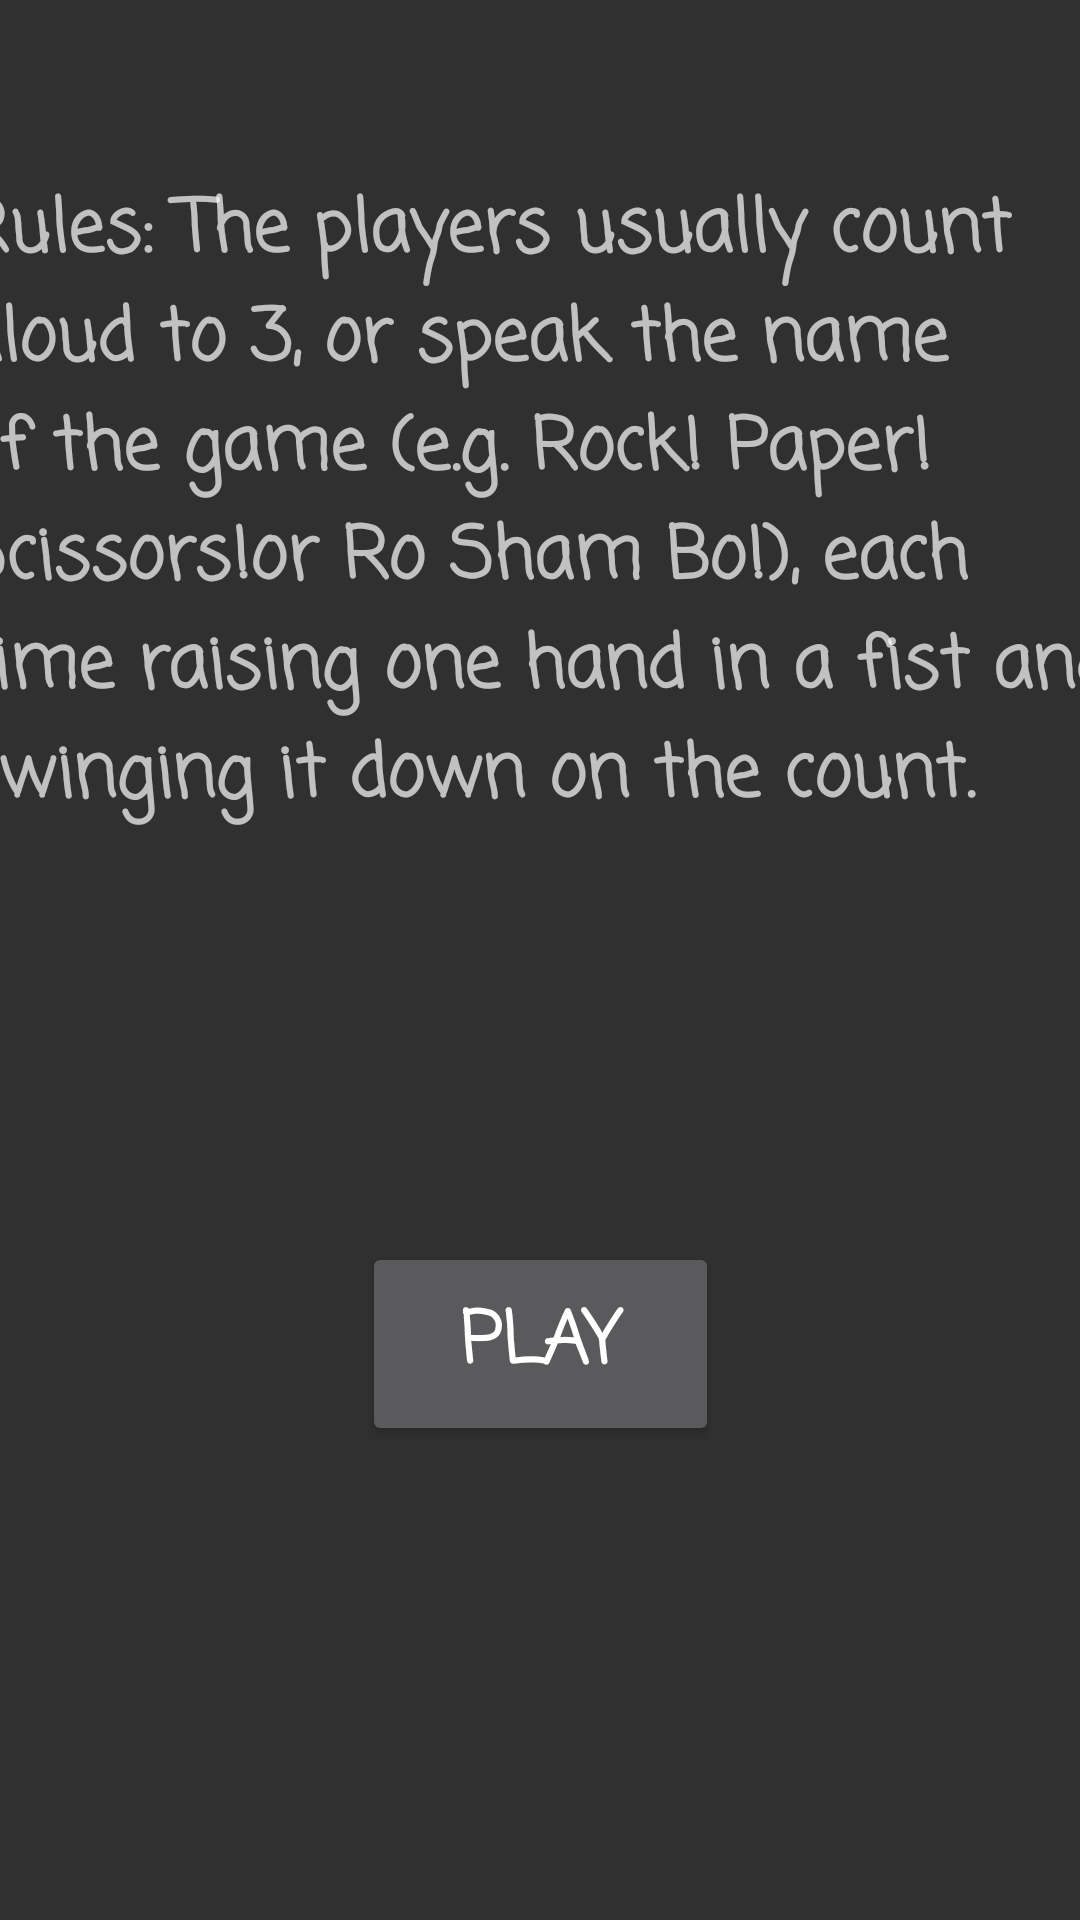

This screen was rendered from an Android layout file. Write that file and the resources it references.
<!-- AndroidManifest.xml: application theme AppTheme -->
<!-- res/layout/activity_launcher.xml -->
<?xml version="1.0" encoding="utf-8"?>
<android.support.constraint.ConstraintLayout xmlns:android="http://schemas.android.com/apk/res/android"
    xmlns:app="http://schemas.android.com/apk/res-auto"
    xmlns:tools="http://schemas.android.com/tools"
    android:layout_width="match_parent"
    android:layout_height="match_parent"
    tools:context="com.example.grahambruce.rockpaperscissorsandroid.LauncherActivity">

    <Button
        android:id="@+id/welcome_button"
        android:layout_width="119dp"
        android:layout_height="68dp"
        android:layout_marginBottom="158dp"
        android:layout_marginLeft="8dp"
        android:layout_marginRight="8dp"
        android:fontFamily="casual"
        android:onClick="onStartButtonClicked"
        android:text="Play"
        android:textSize="24sp"
        android:textStyle="bold"
        app:layout_constraintBottom_toBottomOf="parent"
        app:layout_constraintLeft_toLeftOf="parent"
        app:layout_constraintRight_toRightOf="parent"
        tools:layout_editor_absoluteY="363dp" />

    <TextView
        android:id="@+id/textView"
        android:layout_width="386dp"
        android:layout_height="297dp"
        android:layout_marginBottom="8dp"
        android:layout_marginLeft="8dp"
        android:layout_marginRight="8dp"
        android:layout_marginTop="8dp"
        android:fontFamily="casual"
        android:text="@string/rules"
        android:textSize="24sp"
        android:textStyle="bold"
        app:layout_constraintBottom_toTopOf="@+id/welcome_button"
        app:layout_constraintLeft_toLeftOf="parent"
        app:layout_constraintRight_toRightOf="parent"
        app:layout_constraintTop_toTopOf="parent"
        tools:layout_editor_absoluteX="41dp" />
</android.support.constraint.ConstraintLayout>
<!-- resources referenced by this layout -->
<resources>
  <string name="rules">Rules: The players usually count aloud to 3, or speak the name of the game
          (e.g. "Rock! Paper! Scissors!" or "Ro Sham Bo!"), each time raising one hand in a
          fist and swinging it down on the count.</string>
  <style name="AppTheme" parent="Theme.AppCompat.Light.GrahamTheme">
          
          <item name="colorPrimary">@color/colorPrimary</item>
          <item name="colorPrimaryDark">@color/colorPrimaryDark</item>
          <item name="colorAccent">@color/colorAccent</item>
      </style>
  <style name="Theme.AppCompat.Light.GrahamTheme" parent="Theme.AppCompat.NoActionBar" />
  <color name="colorPrimary">#a30f04</color>
  <color name="colorPrimaryDark">#031273</color>
  <color name="colorAccent">#5c0440</color>
</resources>
